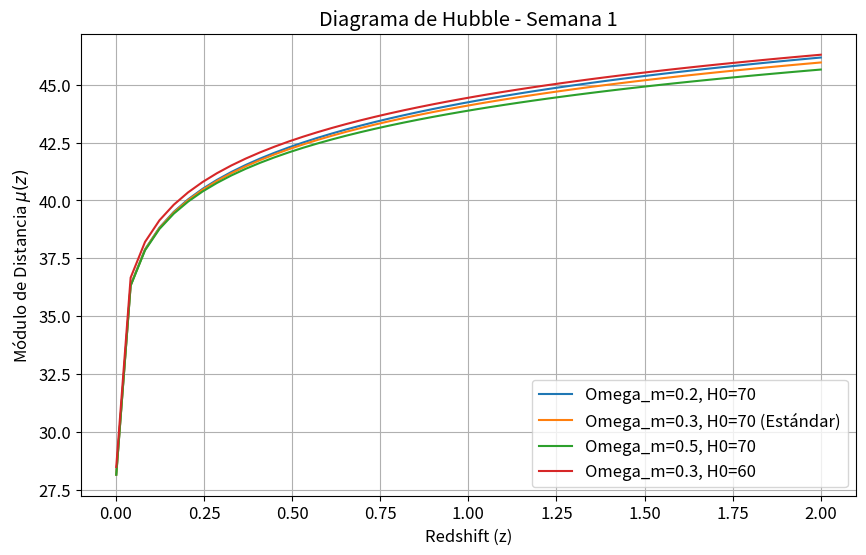

Source code (Python):
#!/usr/bin/env python
# coding: utf-8

# In[1]:


import numpy as np
import matplotlib.pyplot as plt
from scipy.integrate import quad

#Visualizar gráficas en el cuaderno
get_ipython().run_line_magic('matplotlib', 'inline')

#Velocidad de la luz
c=299792.458

#Configuración de gráficas
plt.rcParams["figure.figsize"] = [10, 6]
plt.rcParams["font.size"] = 12


# In[2]:


#Definiendo la función de Hubble
def E_func(z, Omega_m):
    return np.sqrt(Omega_m * (1 +z)**3 + (1 - Omega_m))


# In[3]:


#Definiendo la distancia de luminosidad
def dist_luminosidad(z, Omega_m, H0):
    #Integral es de 1/E(z)
    integrando= lambda z_prime: 1.0 / E_func(z_prime, Omega_m)

    # quad devuelve (valor_integral, error_estimado). Solo queremos el valor [0].
    integral, error = quad(integrando, 0, z)

    # Formula: dL = (1+z) * (c/H0) * integral
    return (1 + z) * (c / H0) * integral


# In[4]:


def mu_teorico(z, Omega_m, H0):
    dL = dist_luminosidad(z, Omega_m, H0)
    # Evitamos logaritmo de 0
    if dL <= 0: return 0
    return 5 * np.log10(dL) + 25


# In[5]:


# 1. Crear un rango de redshifts (de 0.001 a 2)
z_vals = np.linspace(0.001, 2.0, 50)

# 2. Definir los modelos que queremos comparar (Omega_m, H0)
modelos = [
    (0.2, 70, 'Omega_m=0.2, H0=70'),
    (0.3, 70, 'Omega_m=0.3, H0=70 (Estándar)'),
    (0.5, 70, 'Omega_m=0.5, H0=70'),
    (0.3, 60, 'Omega_m=0.3, H0=60')
]

# 3. Graficar
plt.figure(figsize=(10, 6))

for Om, H0, etiqueta in modelos:
    # Calculamos mu para cada z en este modelo
    mu_vals = [mu_teorico(z, Om, H0) for z in z_vals]
    plt.plot(z_vals, mu_vals, label=etiqueta)

plt.xlabel('Redshift (z)')
plt.ylabel('Módulo de Distancia $\mu(z)$')
plt.title('Diagrama de Hubble - Semana 1')
plt.legend()
plt.grid(True)
plt.show()


# In[ ]:
